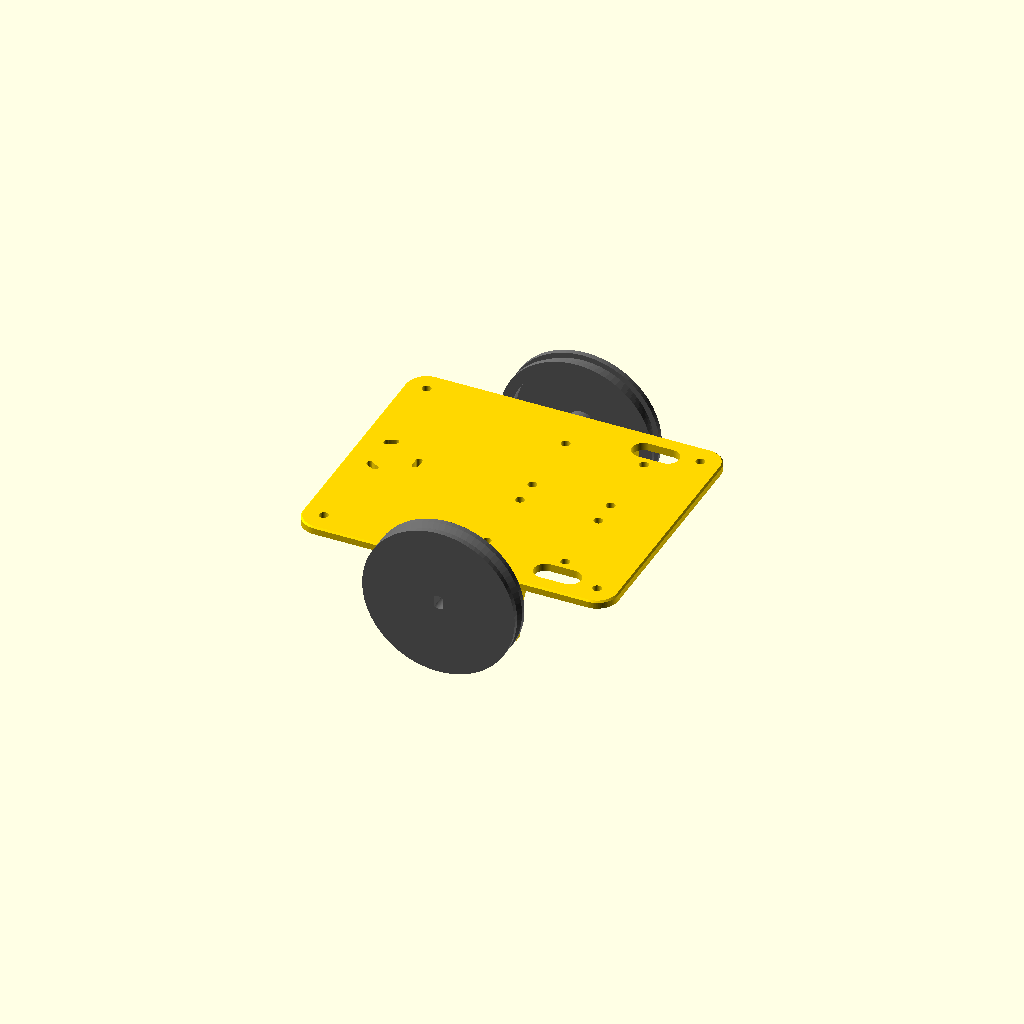
Cell 1: the model at its default parameters.
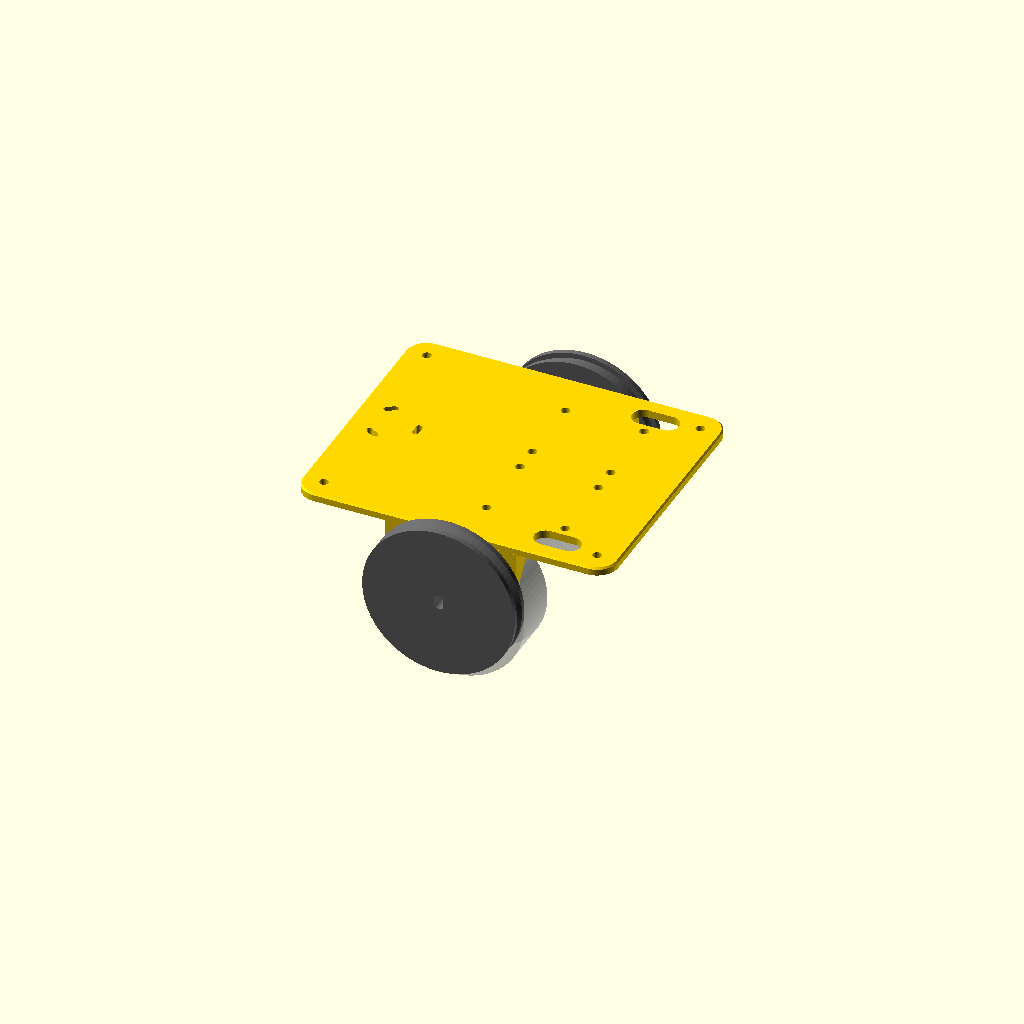
Cell 2: the same model with motor_cap = 55.8.
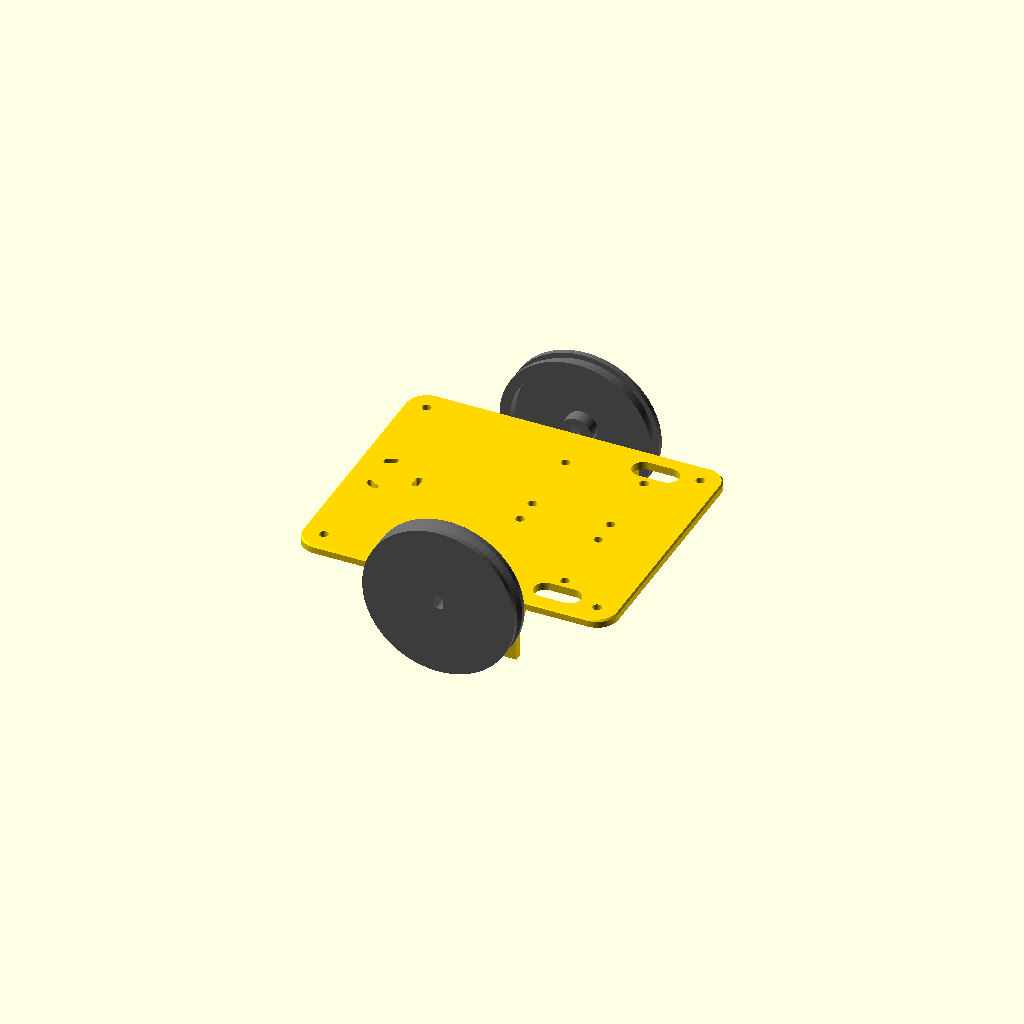
Cell 3: mil_ofset = 16 (everything else at default).
All cells are drawn from one camera (rotation 55°, 0°, 25°, orthographic, colour scheme Cornfield), so only the parameter changes between them.
Source of the model, cad/arsiv/vizvizbot_sasi_v4.scad:
// ============================================================
//  VızVızBot  -  Şasi v4 + Teker
//  v2: motor kablosu delikleri fiş geçecek şekilde oval yuva yapıldı
//  v3: sarhoş teker insert yerine kendi civatalarıyla boydan boya
//      delikli; delikler daire boyunca yay şeklinde uzatıldı (ayar payı)
//  v4: VızVızBot yazısı; tablaya değen kenarda pah (fil ayağına karşı);
//      yatay vida delikleri damla şeklinde (desteksiz temiz baskı);
//      destek üçgenleri kalınlaştırıldı
//
//  Kullanım: Aşağıdaki "parca" satırını değiştir, F6 -> F7 ile STL al.
//    "montaj"      : sadece önizleme (motor ve tekerlerle birlikte görünüm)
//    "braket_test" : bir motor braketi + plaka şeridi (hızlı oturma testi)
//    "teker"       : 1 teker (2 adet basılacak)
//    "sasi"        : tüm şasi (baskı yönünde, ters çevrilmiş halde)
// ============================================================

parca = "montaj";

$fn = 80;
tol = 0.3;              // tolerans testinden gelen değer

// ---------- MOTOR (28BYJ-48) ----------
motor_cap    = 27.9;    // gövde çapı (mavi kapak hariç)
motor_boy    = 19;      // gövde derinliği
kulak_aralik = 35;      // kulak delik MERKEZLERİ arası ((31 + 39.1) / 2)
mil_ofset    = 8;       // milin gövde merkezine uzaklığı (standart 8 mm)
mil_cap      = 5;
mil_duz      = 3;       // milin iki düz yüzü arası
mil_boy      = 10;      // KULAK YÜZEYİNDEN mil ucuna kadar  -> ÖLÇ VE DÜZELT!
mil_cikinti  = 1.5;     // mil dibindeki yuvarlak çıkıntının yüksekliği

// ---------- TEKER ----------
teker_cap   = 58;       // plastik gövde çapı; O-ring ile ~60 mm olur
teker_en    = 8;
oring_kalin = 3;        // O-ring kesit kalınlığı
oring_derin = 2;        // oluk derinliği
disk_kalin  = 3;
gobek_cap   = 12;

// ---------- ŞASİ ----------
sasi_x       = 120;     // boy (ileri-geri)
sasi_y       = 100;     // en
sasi_z       = 3;       // plaka kalınlığı
kose_r       = 8;
braket_kalin = 3;
braket_gen   = 50;
vida_delik   = 3.4;     // M3 geçiş deliği
pah          = 0.6;     // tablaya değen kenardaki pah (fil ayağı önlemi)
destek_kalin = 4;       // braket destek üçgeni kalınlığı

// ---------- SARHOŞ TEKER ----------
caster_yuk   = 28.7;    // montaj yüzeyinden bilyenin altına
caster_cap   = 27.5;
caster_ucgen = 15.7;    // delik merkezleri arası (eşkenar üçgen)
caster_x     = -45;     // robotun arkasında
caster_flans = 1.6;     // sarhoş tekerin montaj flanşı kalınlığı
caster_vida  = 2.0;     // sarhoş teker delik çapı (ölçülen)
caster_bosluk = 0.4;    // delik toleransı: delik = 2.0 + 0.4 = 2.4 mm
civata_boy   = 27;      // sarhoş teker civatasının boyu (ölçülen)
somun_anahtar = 4.6;    // somunun karşılıklı düz kenarları arası (ölçülen)
somun_kalin  = 1.5;     // somun kalınlığı (ölçülen)
yay_aci      = 10;      // deliklerin daire boyunca sağa ve sola uzama açısı (derece)

// ---------- MOTOR FİŞİ ----------
fis_en      = 14.8;     // beyaz 5 pinli fişin geniş kenarı
fis_kalin   = 5.5;      // dar kenarı

// ---------- ULN2003 YERLEŞİMİ ----------
uln_x        = 34.6;
uln_y        = 31.6;
uln_delik_x  = 29.8;    // delik MERKEZLERİ arası (uzun kenar)
uln_delik_y  = 27.1;    // delik MERKEZLERİ arası (kısa kenar)
uln_merkez_x = 20.3;

// ---------- HESAPLANAN DEĞERLER (dokunma) ----------
teker_dis  = teker_cap + 2 * (oring_kalin - oring_derin);  // ~60 mm
mil_yerden = teker_dis / 2;                                 // mil yerden yüksekliği
motor_z    = mil_yerden - mil_ofset;                        // motor gövde merkezi
plaka_alt  = motor_z + motor_cap / 2 + 1;                   // plakanın alt yüzü
ara_yuk    = plaka_alt - caster_yuk;                        // sarhoş teker yükseltici

echo(str("Plaka alt yuksekligi: ", plaka_alt, " mm"));
echo(str("Sarhos teker yukseltici: ", ara_yuk, " mm"));
echo(str("Teker dis capi: ", teker_dis, " mm"));

// civata + somun hesabı
caster_yigin = caster_flans + ara_yuk + sasi_z;   // flanş altından plaka üstüne
echo(str("Civata yigini: ", caster_yigin, " mm  |  civatanin plaka ustunden cikintisi: ",
         civata_boy - caster_yigin, " mm"));
echo(str("Yay deliklerin toplam uzunlugu: ",
         2 * PI * (caster_ucgen / sqrt(3)) * (2 * yay_aci) / 360 + caster_vida + caster_bosluk, " mm"));

// ============================================================
//  YARDIMCI ŞEKİLLER
// ============================================================
module yuvarlak_kare(x, y, z, r) {
  hull() for (i = [-1, 1], j = [-1, 1])
    translate([i * (x / 2 - r), j * (y / 2 - r), 0]) cylinder(r = r, h = z);
}

// Damla şeklinde delik: baskı yönünde yukarı bakan sivri ucu sayesinde
// yatay delikler desteksiz ve sarkmadan basılır. (model -z = baskıda yukarı)
module damla(r) {
  hull() {
    circle(r = r, $fn = 32);
    polygon([[-r * 0.7071, -r * 0.7071], [r * 0.7071, -r * 0.7071], [0, -r * 1.4142]]);
  }
}

module d_mil(t, h) {
  linear_extrude(h) intersection() {
    circle(d = mil_cap + t);
    square([mil_duz + t, mil_cap + 2], center = true);
  }
}

// ============================================================
//  TEKER
// ============================================================
// Baskı yönünde: dış yüz tablada, göbek yukarı bakar. Desteksiz basılır.
module teker_baski() {
  Ro      = teker_cap / 2;
  Ri      = Ro - 4;
  gobek_h = mil_boy - mil_cikinti - 0.5;
  oz1     = teker_en / 2 - 2;   // oluk tabanı
  difference() {
    union() {
      // jant + O-ring oluğu (üst kenarı 45 derece pahlı)
      rotate_extrude() polygon([
        [Ri, 0], [Ro, 0], [Ro, oz1],
        [Ro - oring_derin, oz1],
        [Ro - oring_derin, oz1 + 2],
        [Ro, oz1 + 2 + oring_derin],
        [Ro, teker_en], [Ri, teker_en]
      ]);
      cylinder(r = Ri + 0.5, h = disk_kalin);   // disk
      cylinder(d = gobek_cap, h = gobek_h);     // göbek
    }
    translate([0, 0, -1]) d_mil(tol, gobek_h + 2);  // D şekilli mil deliği
  }
}

// Montaj görünümü için: z=0 kulak yüzeyi, mil +z yönünde
module teker_lokal() {
  translate([0, 0, mil_boy]) mirror([0, 0, 1]) teker_baski();
}

// ============================================================
//  MOTOR BRAKETİ
// ============================================================
// Motor gövdesi dışarıdan delikten içeri geçer, kulaklar braketin dış
// yüzüne M3 vida + somunla tutturulur. Mil dışarı bakar, teker takılır.
module braket() {
  yi = sasi_y / 2 - braket_kalin;
  difference() {
    union() {
      // dikey duvar
      translate([-braket_gen / 2, yi, motor_z - 7])
        cube([braket_gen, braket_kalin, plaka_alt - (motor_z - 7) + 0.01]);
      // destek üçgenleri
      for (sx = [-1, 1])
        translate([sx * (braket_gen / 2 - destek_kalin / 2) - destek_kalin / 2, 0, 0])
          rotate([90, 0, 90]) linear_extrude(destek_kalin)
            polygon([[yi, plaka_alt], [yi - 10, plaka_alt], [yi, plaka_alt - 12]]);
    }
    // motor gövdesi geçiş deliği
    translate([0, sasi_y / 2 + 1, motor_z]) rotate([90, 0, 0])
      cylinder(d = motor_cap + 2 * tol, h = braket_kalin + 2);
    // kulak vida delikleri
    for (sx = [-1, 1])
      translate([sx * kulak_aralik / 2, sasi_y / 2 + 1, motor_z]) rotate([90, 0, 0])
        linear_extrude(braket_kalin + 2) damla(vida_delik / 2);
  }
}

// ============================================================
//  SARHOŞ TEKER YÜKSELTİCİSİ
// ============================================================
// Vidalar alttan, sarhoş tekerin flanşından geçip bu parçadaki
// ısıl insert'lere girer. Plakanın üstünde hiçbir vida çıkmaz.
module caster_ara() {
  translate([caster_x, 0, caster_yuk])
    cylinder(d = caster_cap, h = ara_yuk + 0.01);
}

// Yükselticiden ve plakadan boydan boya geçen YAY ŞEKLİNDE delikler.
// Her delik, sarhoş tekerin merkezi etrafındaki daire boyunca sağa ve sola
// "yay_aci" kadar uzar. Delikler tam hizalanmazsa teker hafifçe döndürülerek oturtulur.
module caster_delikleri() {
  ust = plaka_alt + sasi_z;
  r   = caster_ucgen / sqrt(3);          // deliklerin merkeze uzaklığı
  d   = caster_vida + caster_bosluk;     // delik genişliği (2.4 mm)
  for (a = [0, 120, 240])
    translate([caster_x, 0, caster_yuk - 1])
      for (b = [-yay_aci : yay_aci / 4 : yay_aci - yay_aci / 4])
        hull() for (c = [b, b + yay_aci / 4])
          rotate([0, 0, a + c]) translate([r, 0, 0])
            cylinder(d = d, h = ust - caster_yuk + 2, $fn = 24);
}

// ============================================================
//  PLAKA
// ============================================================
module plaka() {
  difference() {
    hull() {
      translate([0, 0, plaka_alt]) yuvarlak_kare(sasi_x, sasi_y, sasi_z - pah, kose_r);
      translate([0, 0, plaka_alt + sasi_z - 0.01])
        yuvarlak_kare(sasi_x - 2 * pah, sasi_y - 2 * pah, 0.01, kose_r - pah);
    }

    // ULN2003 montaj delikleri (alttan vida, kartın altında somun = ara parça)
    for (sy = [-1, 1], dx = [-1, 1], dy = [-1, 1])
      translate([uln_merkez_x + dx * uln_delik_x / 2,
                 sy * (uln_y / 2 + 2.8) + dy * uln_delik_y / 2,
                 plaka_alt - 1])
        cylinder(d = vida_delik, h = sasi_z + 2);

    // kabuk bağlantı delikleri (köşeler)
    for (sx = [-1, 1], sy = [-1, 1])
      translate([sx * 52, sy * 42, plaka_alt - 1])
        cylinder(d = vida_delik, h = sasi_z + 2);

    // motor kablosu geçiş yuvaları (oval, fiş rahat geçsin)
    for (sy = [-1, 1])
      translate([36, sy * 40, plaka_alt - 1])
        hull() for (dx = [-1, 1])
          translate([dx * (fis_en + 3 - fis_kalin - 3) / 2, 0, 0])
            cylinder(d = fis_kalin + 3, h = sasi_z + 2);

    // alt yüzde sürüm yazısı
    translate([-5, 0, plaka_alt - 0.01])
      linear_extrude(0.61) mirror([1, 0, 0])
        text("VızVızBot v4", size = 6, halign = "center", valign = "center");
  }
}

// ============================================================
//  BİRLEŞTİRMELER
// ============================================================
module sasi() {
  difference() {
    union() {
      plaka();
      braket();
      mirror([0, 1, 0]) braket();
      caster_ara();
    }
    caster_delikleri();
  }
}

// Baskı yönü: plakanın üst yüzü tablada, braketler yukarı bakar. Desteksiz.
module sasi_baski() {
  translate([0, 0, plaka_alt + sasi_z]) rotate([180, 0, 0]) sasi();
}

module braket_test() {
  intersection() {
    sasi_baski();
    translate([-30, -sasi_y / 2 - 1, -1]) cube([60, 22, 100]);
  }
}

module montaj() {
  color("gold") sasi();
  for (s = [1, -1]) scale([1, s, 1]) {
    color("dimgray")
      translate([0, sasi_y / 2, mil_yerden]) rotate([-90, 0, 0]) teker_lokal();
    // hayalet motor (sadece görsel)
    %translate([0, sasi_y / 2, motor_z]) rotate([90, 0, 0])
      cylinder(d = motor_cap, h = motor_boy);
  }
}

// ============================================================
if      (parca == "teker")       teker_baski();
else if (parca == "braket_test") braket_test();
else if (parca == "sasi")        sasi_baski();
else                             montaj();
Customizer parameters (derived from the source; name, type, default, range or options):
parca: string, default "montaj"
tol: number, default 0.3
motor_cap: number, default 27.9
motor_boy: number, default 19
kulak_aralik: number, default 35
mil_ofset: number, default 8
mil_cap: number, default 5
mil_duz: number, default 3
mil_boy: number, default 10
mil_cikinti: number, default 1.5
teker_cap: number, default 58
teker_en: number, default 8
oring_kalin: number, default 3
oring_derin: number, default 2
disk_kalin: number, default 3
gobek_cap: number, default 12
sasi_x: number, default 120
sasi_y: number, default 100
sasi_z: number, default 3
kose_r: number, default 8
braket_kalin: number, default 3
braket_gen: number, default 50
vida_delik: number, default 3.4
pah: number, default 0.6
destek_kalin: number, default 4
caster_yuk: number, default 28.7
caster_cap: number, default 27.5
caster_ucgen: number, default 15.7
caster_x: number, default -45
caster_flans: number, default 1.6
caster_vida: number, default 2
caster_bosluk: number, default 0.4
civata_boy: number, default 27
somun_anahtar: number, default 4.6
somun_kalin: number, default 1.5
yay_aci: number, default 10
fis_en: number, default 14.8
fis_kalin: number, default 5.5
uln_x: number, default 34.6
uln_y: number, default 31.6
uln_delik_x: number, default 29.8
uln_delik_y: number, default 27.1
uln_merkez_x: number, default 20.3
